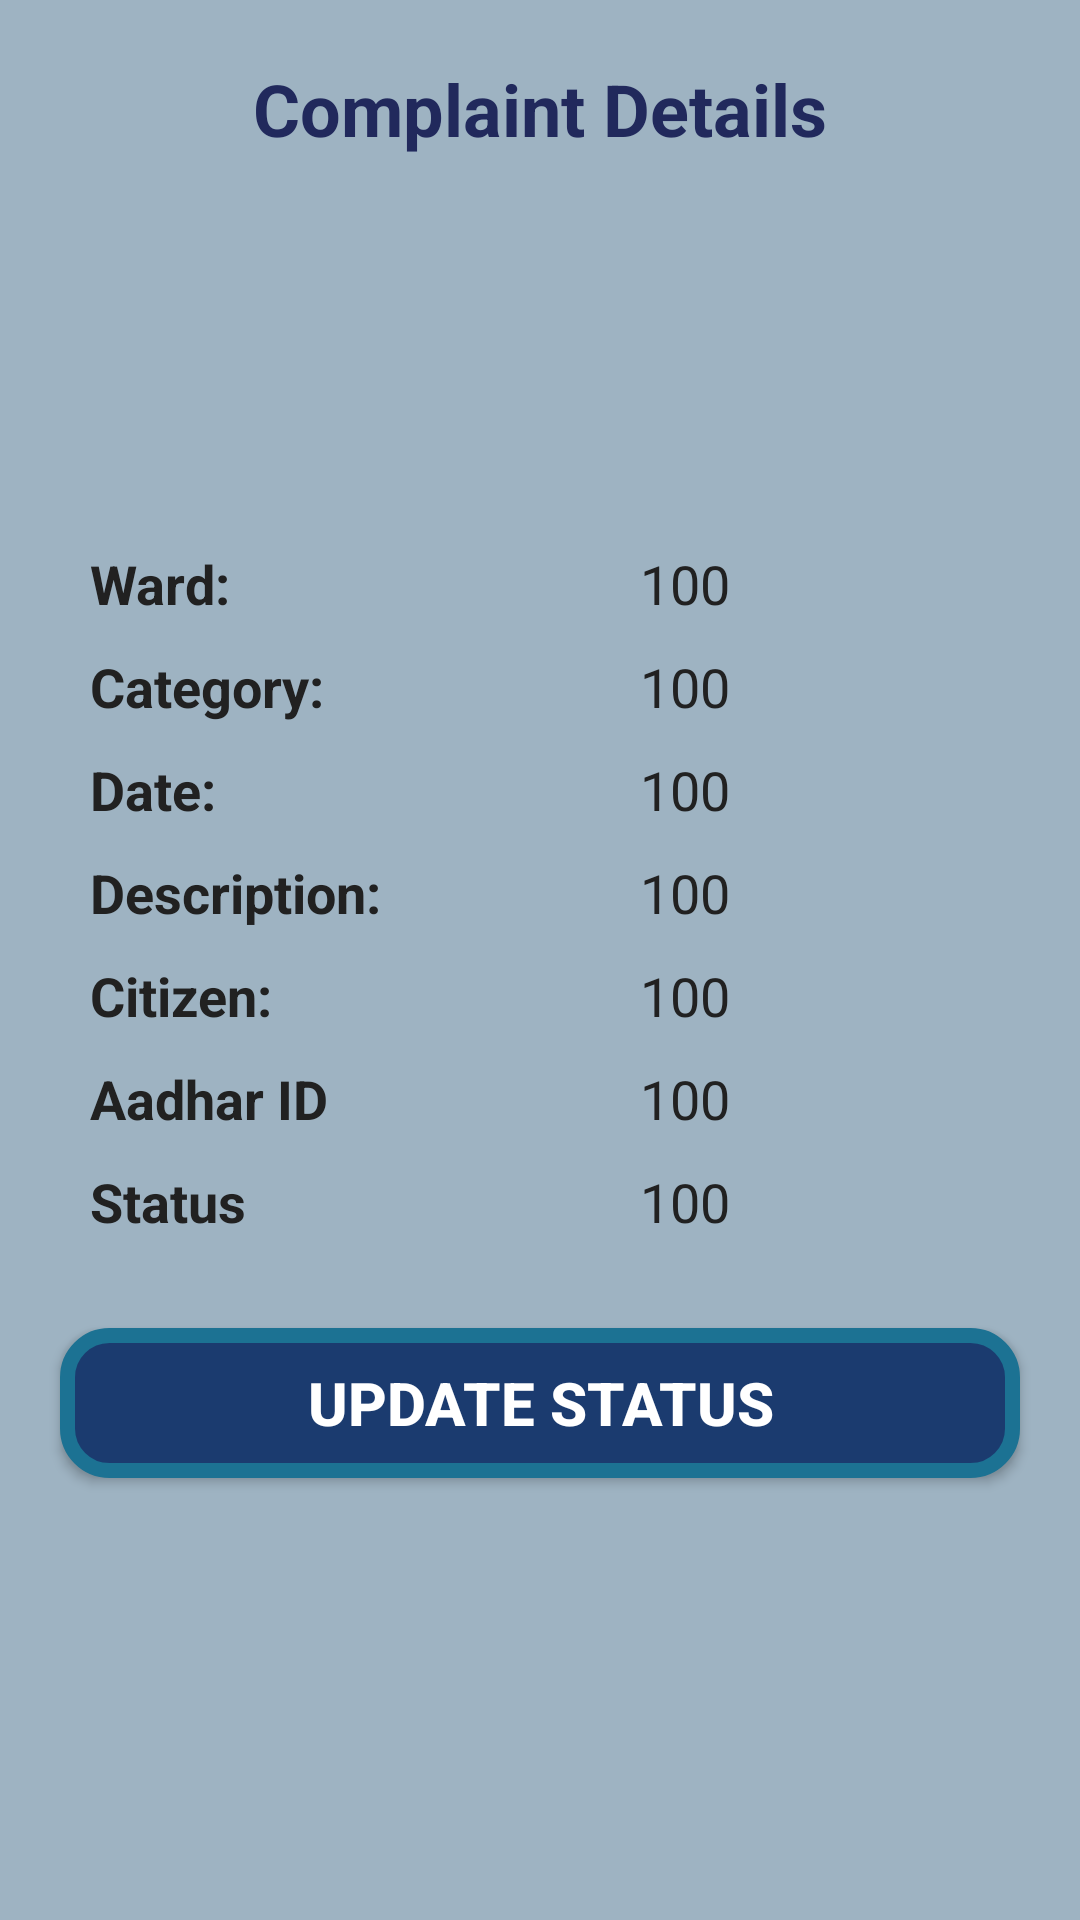

This screen was rendered from an Android layout file. Write that file and the resources it references.
<!-- AndroidManifest.xml: application theme AppTheme -->
<!-- res/layout/activity_othergrievancedetails.xml -->
<?xml version="1.0" encoding="utf-8"?>
<LinearLayout xmlns:android="http://schemas.android.com/apk/res/android"
    android:orientation="vertical" android:layout_width="match_parent"
    android:layout_height="match_parent"
    android:background="@color/background">

    <LinearLayout
        android:layout_width="match_parent"
        android:layout_height="wrap_content"
        android:orientation="vertical"
        android:padding="20dp"
        android:clipToPadding="false"
        >

        <TextView
            android:layout_width="wrap_content"
            android:layout_height="wrap_content"
            android:id="@+id/title"
            android:text="@string/GRIEVANCE_DETAILS"
            android:textColor="@color/colorPrimaryDark"
            android:textSize="24sp"
            android:textStyle="bold"
            android:layout_gravity="center"/>

        <ImageView
            android:layout_width="100dp"
            android:layout_height="100dp"
            android:layout_gravity="center"
            android:id="@+id/icon"
            android:layout_marginTop="10dp"
            />

        <TableLayout
            android:layout_width="match_parent"
            android:layout_height="match_parent"
            android:padding="10dp"
            android:stretchColumns="0,1"
            >
            <TableRow android:layout_marginTop="10dp">

                <TextView
                    android:layout_width="wrap_content"
                    android:layout_height="wrap_content"
                    android:text="@string/LABEL_WARD"
                    android:textColor="@color/primary_text"
                    android:textSize="18sp"
                    android:textStyle="bold"
                    />

                <TextView
                    android:layout_width="match_parent"
                    android:layout_height="wrap_content"
                    android:id="@+id/ward"
                    android:text="100"
                    android:textColor="@color/primary_text"
                    android:textSize="18sp"
                    />

            </TableRow>

            <TableRow android:layout_marginTop="10dp">

                <TextView
                    android:layout_width="wrap_content"
                    android:layout_height="wrap_content"
                    android:text="@string/LABEL_CATEGORY"
                    android:textColor="@color/primary_text"
                    android:textSize="18sp"
                    android:textStyle="bold"
                    />

                <TextView
                    android:layout_width="match_parent"
                    android:layout_height="wrap_content"
                    android:id="@+id/category"
                    android:text="100"
                    android:textColor="@color/primary_text"
                    android:textSize="18sp"
                    />
            </TableRow>

            <TableRow android:layout_marginTop="10dp">
            <TextView
                android:layout_width="wrap_content"
                android:layout_height="wrap_content"
                android:text="@string/GRIEVANCE_DATE"
                android:textColor="@color/primary_text"
                android:textSize="18sp"
                android:textStyle="bold"
                />

            <TextView
                android:layout_width="match_parent"
                android:layout_height="wrap_content"
                android:id="@+id/date"
                android:text="100"
                android:textColor="@color/primary_text"
                android:textSize="18sp"
                />
        </TableRow>

            <TableRow android:layout_marginTop="10dp">
            <TextView
                android:layout_width="wrap_content"
                android:layout_height="wrap_content"
                android:text="@string/LABEL_DESCRIPTION"
                android:textColor="@color/primary_text"
                android:textSize="18sp"
                android:textStyle="bold"
                />

            <TextView
                android:layout_width="match_parent"
                android:layout_height="wrap_content"
                android:id="@+id/description"
                android:text="100"
                android:textColor="@color/primary_text"
                android:textSize="18sp"
                />
            </TableRow>

            <TableRow android:layout_marginTop="10dp">

            <TextView
                android:layout_width="wrap_content"
                android:layout_height="wrap_content"
                android:text="@string/LABEL_USERNAME"
                android:textColor="@color/primary_text"
                android:textSize="18sp"
                android:textStyle="bold"
                />

            <TextView
                android:layout_width="match_parent"
                android:layout_height="wrap_content"
                android:id="@+id/userName"
                android:text="100"
                android:textColor="@color/primary_text"
                android:textSize="18sp"
                />
            </TableRow>

            <TableRow android:layout_marginTop="10dp">

                <TextView
                    android:layout_width="wrap_content"
                    android:layout_height="wrap_content"
                    android:text="@string/LABEL_AADHARID"
                    android:textColor="@color/primary_text"
                    android:textSize="18sp"
                    android:textStyle="bold"
                    />

                <TextView
                    android:layout_width="match_parent"
                    android:layout_height="wrap_content"
                    android:id="@+id/aadharID"
                    android:text="100"
                    android:textColor="@color/primary_text"
                    android:textSize="18sp"
                    />
            </TableRow>

            <TableRow android:layout_marginTop="10dp">
                <TextView
                    android:layout_width="wrap_content"
                    android:layout_height="wrap_content"
                    android:text="@string/STATUS"
                    android:textColor="@color/primary_text"
                    android:textSize="18sp"
                    android:textStyle="bold"
                    />

                <TextView
                    android:layout_width="match_parent"
                    android:layout_height="wrap_content"
                    android:id="@+id/status"
                    android:text="100"
                    android:textColor="@color/primary_text"
                    android:textSize="18sp"
                    />
            </TableRow>
        </TableLayout>


        <Button
            style="@style/ButtonStyle"
            android:layout_width="match_parent"
            android:text="@string/UPDATE_STATUS"
            android:onClick="updateStatus"
            android:layout_marginTop="20dp"
            />
    </LinearLayout>
</LinearLayout>
<!-- resources referenced by this layout -->
<resources>
  <color name="background">#9eb3c2</color>
  <color name="colorPrimaryDark">#21295c</color>
  <color name="primary_text">#212121</color>
  <string name="GRIEVANCE_DATE">Date:</string>
  <string name="GRIEVANCE_DETAILS">Complaint Details</string>
  <string name="LABEL_AADHARID">Aadhar ID</string>
  <string name="LABEL_CATEGORY">Category:</string>
  <string name="LABEL_DESCRIPTION">Description:</string>
  <string name="LABEL_USERNAME">Citizen:</string>
  <string name="LABEL_WARD">Ward:</string>
  <string name="STATUS">Status</string>
  <string name="UPDATE_STATUS">Update Status</string>
  <style name="ButtonStyle">
          <item name="android:layout_width">wrap_content</item>
          <item name="android:layout_height">wrap_content</item>
          <item name="android:gravity">center</item>
          <item name="android:background">@drawable/button_selector</item>
          <item name="android:textStyle">bold</item>
          <item name="android:textColor">@color/buttonTextColor</item>
          <item name="android:textSize">20sp</item>
      </style>
  <style name="AppTheme" parent="Theme.AppCompat.Light.DarkActionBar">
          
          <item name="colorPrimary">@color/colorPrimary</item>
          <item name="colorPrimaryDark">@color/colorPrimaryDark</item>
          <item name="colorAccent">@color/colorAccent</item>
      </style>
  <!-- drawable button_selector (drawable) -->
  <?xml version="1.0" encoding="utf-8"?>
  <selector xmlns:android="http://schemas.android.com/apk/res/android">
  
      <item android:drawable="@drawable/button_click_shape"
          android:state_pressed="true" />
      <item android:drawable="@drawable/button_click_shape"
          android:state_focused="true" />
  
      <item android:drawable="@drawable/button_shape" />
  
  </selector>
  <color name="buttonTextColor">#ffffff</color>
  <color name="colorPrimary">#1b3b6f</color>
  <color name="colorAccent">#065a82</color>
  <!-- drawable button_click_shape (drawable) -->
  <shape xmlns:android="http://schemas.android.com/apk/res/android" android:shape="rectangle" >
      <corners
          android:radius="14dp"
          />
      <solid
          android:color="@color/colorPrimaryDark"
          />
      <padding
          android:left="0dp"
          android:top="0dp"
          android:right="0dp"
          android:bottom="0dp"
          />
      <size
          android:width="100dp"
          android:height="50dp"
          />
      <stroke
          android:width="5dp"
          android:color="@color/primary_light"
          />
  </shape>
  <!-- drawable button_shape (drawable) -->
  <shape xmlns:android="http://schemas.android.com/apk/res/android"
      android:shape="rectangle">
      <corners android:radius="14dp" />
      <solid android:color="@color/colorPrimary" />
      <padding
          android:bottom="0dp"
          android:left="0dp"
          android:right="0dp"
          android:top="0dp" />
      <size
          android:width="100dp"
          android:height="50dp" />
      <stroke
          android:width="5dp"
          android:color="@color/primary_light" />
  </shape>
  <color name="primary_light">#1c7293</color>
</resources>
